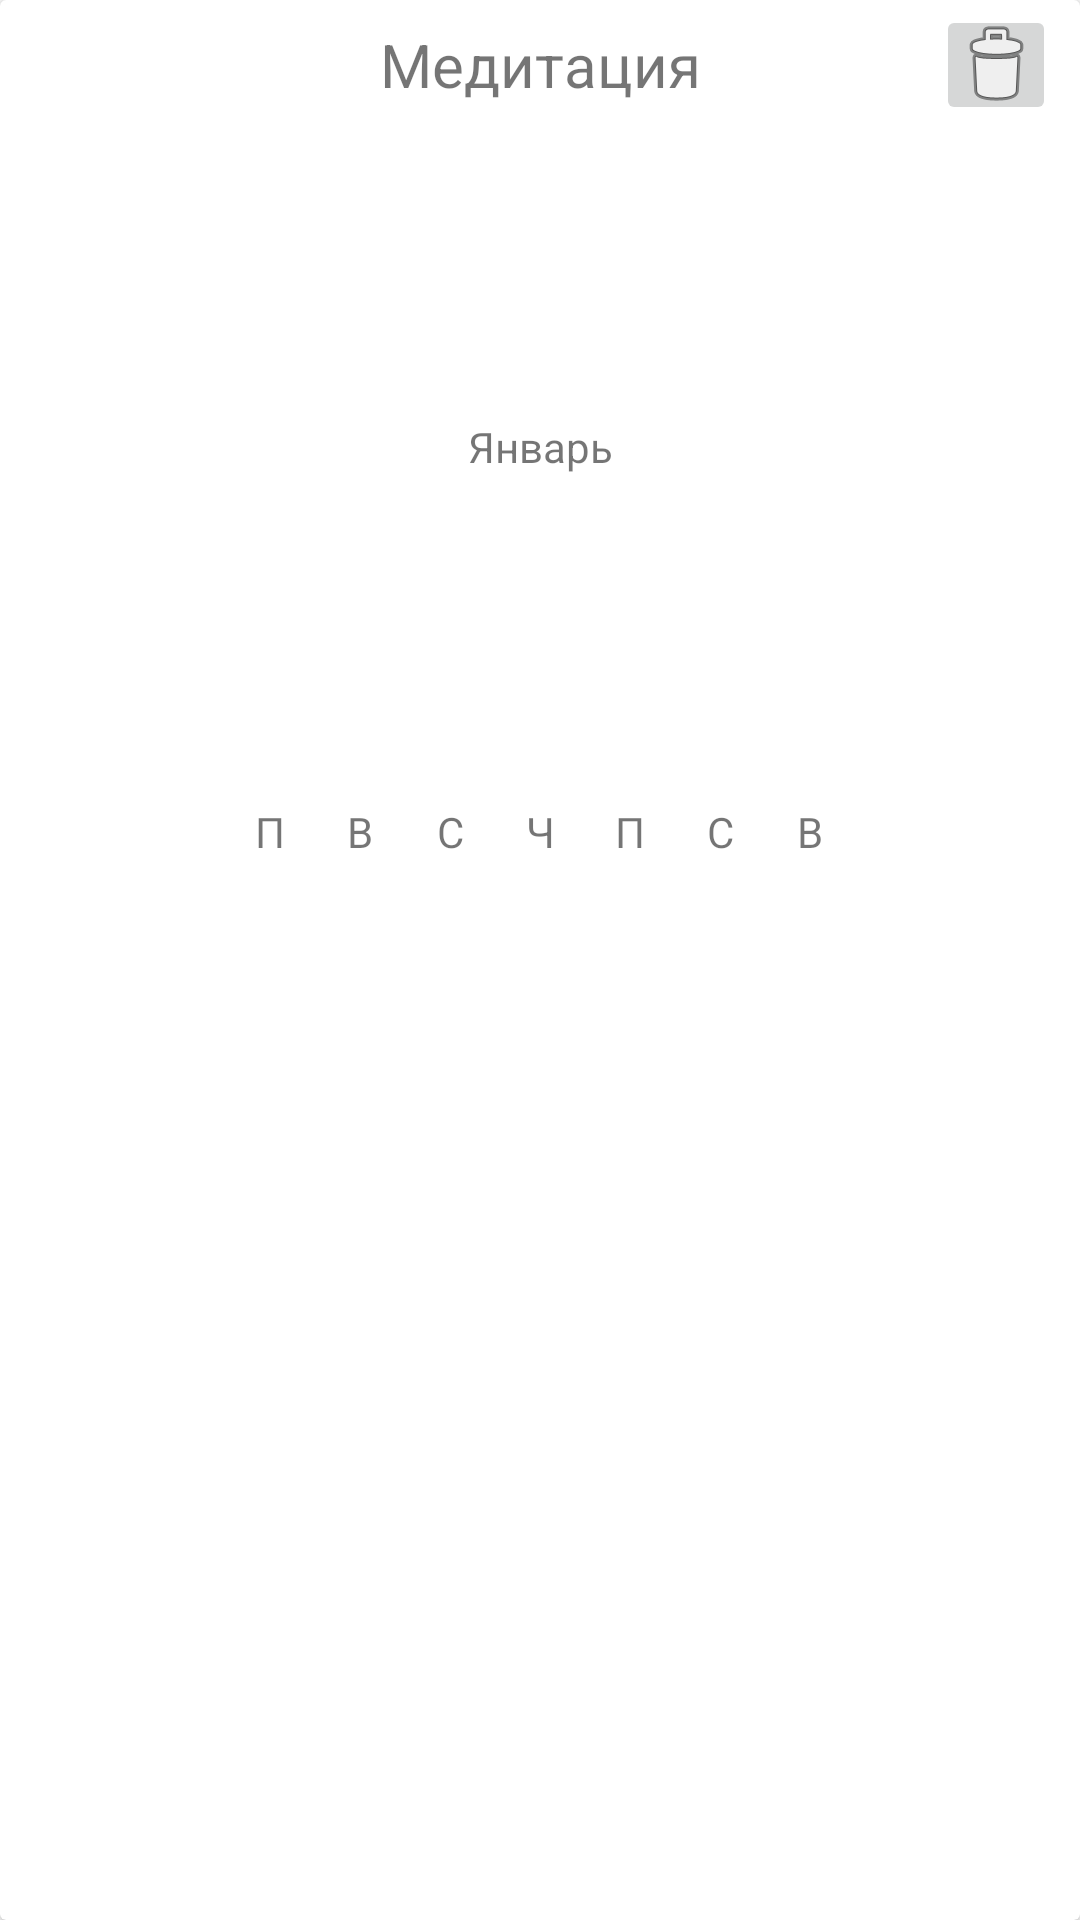

Write the Android layout XML for this screen, with the resource values it uses.
<!-- AndroidManifest.xml: application theme Theme.ToDoApp -->
<!-- res/layout/habit_card.xml -->
<?xml version="1.0" encoding="utf-8"?>
<androidx.cardview.widget.CardView
    xmlns:android="http://schemas.android.com/apk/res/android"
    xmlns:app="http://schemas.android.com/apk/res-auto"
    android:layout_width="250dp"
    android:layout_height="250dp">


    <androidx.constraintlayout.widget.ConstraintLayout
        android:layout_width="match_parent"
        android:layout_height="match_parent">

        <TextView
            android:id="@+id/habitName"
            android:layout_width="wrap_content"
            android:layout_height="wrap_content"
            android:layout_marginTop="8dp"
            android:text="Медитация"
            android:textSize="20sp"
            app:layout_constraintEnd_toEndOf="parent"
            app:layout_constraintStart_toStartOf="parent"
            app:layout_constraintTop_toTopOf="parent" />

        <ImageButton
            android:id="@+id/deleteHabitBtn"
            android:layout_width="40dp"
            android:layout_height="40dp"
            android:layout_marginEnd="8dp"
            android:layout_toRightOf="@id/habitName"

            android:src="@android:drawable/ic_menu_delete"
            app:layout_constraintBottom_toBottomOf="@+id/habitName"
            app:layout_constraintEnd_toEndOf="parent"
            app:layout_constraintTop_toTopOf="@+id/habitName" />

        <TextView
            android:id="@+id/habitMonth"
            android:layout_width="wrap_content"
            android:layout_height="wrap_content"
            android:text="Январь"
            app:layout_constraintBottom_toTopOf="@+id/habitCheckboxes"
            app:layout_constraintEnd_toEndOf="parent"
            app:layout_constraintStart_toStartOf="parent"
            app:layout_constraintTop_toBottomOf="@+id/habitName" />

        <GridLayout
            android:id="@+id/habitCheckboxes"
            android:layout_width="220dp"
            android:layout_height="150dp"
            android:columnCount="7"
            android:orientation="horizontal"
            android:padding="5dp"
            app:layout_constraintBottom_toBottomOf="parent"
            app:layout_constraintEnd_toEndOf="parent"
            app:layout_constraintStart_toStartOf="parent"
            app:layout_constraintTop_toBottomOf="@+id/habitName">

            <TextView
                android:layout_width="30dp"
                android:layout_height="20dp"
                android:text="П"
                android:textAlignment="center" />

            <TextView
                android:layout_width="30dp"
                android:layout_height="20dp"
                android:text="В"
                android:textAlignment="center" />

            <TextView
                android:layout_width="30dp"
                android:layout_height="20dp"
                android:text="С"
                android:textAlignment="center" />

            <TextView
                android:layout_width="30dp"
                android:layout_height="20dp"
                android:text="Ч"
                android:textAlignment="center" />

            <TextView
                android:layout_width="30dp"
                android:layout_height="20dp"
                android:text="П"
                android:textAlignment="center" />

            <TextView
                android:layout_width="30dp"
                android:layout_height="20dp"
                android:text="С"
                android:textAlignment="center" />

            <TextView
                android:layout_width="30dp"
                android:layout_height="20dp"
                android:text="В"
                android:textAlignment="center" />
















































































































































































        </GridLayout>


    </androidx.constraintlayout.widget.ConstraintLayout>
</androidx.cardview.widget.CardView>
<!-- resources referenced by this layout -->
<resources>
  <!-- drawable ic_checkbox_cross: png bitmap (drawable-hdpi, 646 bytes) -->
  <style name="Theme.ToDoApp" parent="Theme.MaterialComponents.DayNight.DarkActionBar">
          
          <item name="colorPrimary">@color/red</item>
          <item name="colorPrimaryVariant">@color/red</item>
          <item name="colorOnPrimary">@color/white</item>
          
          <item name="colorSecondary">@color/teal_200</item>
          <item name="colorSecondaryVariant">@color/teal_700</item>
          <item name="colorOnSecondary">@color/black</item>
          
          <item name="android:statusBarColor" tools:targetApi="l">?attr/colorPrimaryVariant</item>
          
      </style>
  <color name="red">#D81B1B</color>
  <color name="white">#FFFFFFFF</color>
  <color name="teal_200">#FF03DAC5</color>
  <color name="teal_700">#FF018786</color>
  <color name="black">#FF000000</color>
</resources>
